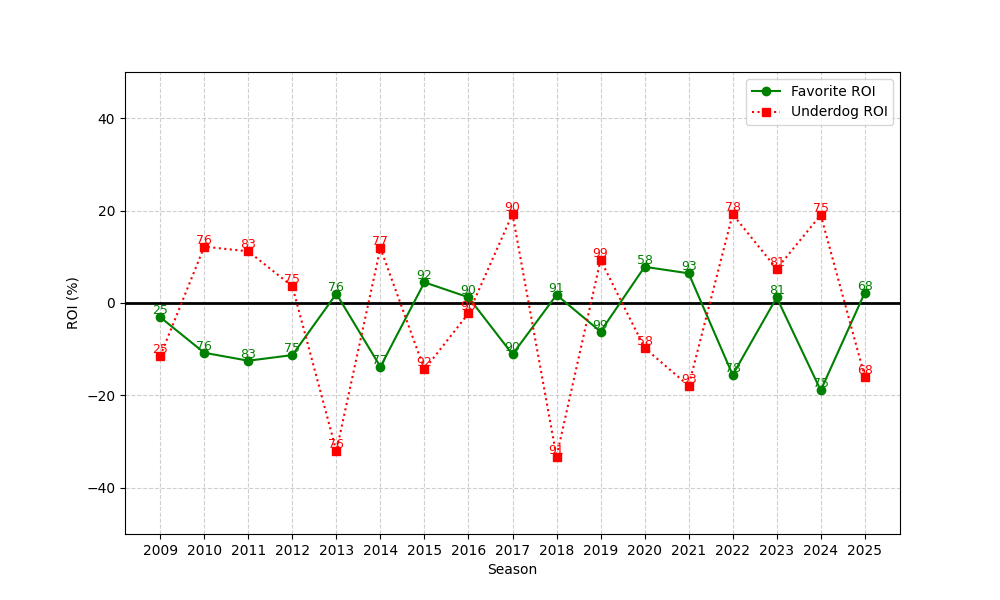

The file beside this chart, header and first rows:
season, n, favorite_roi, underdog_roi
2009, 25, -3.076, -11.48
2010, 76, -10.77, 12.2
2011, 83, -12.49, 11.18
2012, 75, -11.28, 3.629
2013, 76, 2, -32.05
2014, 77, -13.8, 11.9
2015, 92, 4.474, -14.38
2016, 90, 1.235, -2.245
2017, 90, -11.11, 19.27
2018, 91, 1.756, -33.27
2019, 99, -6.195, 9.334
2020, 58, 7.832, -9.726
2021, 93, 6.427, -17.92
2022, 78, -15.57, 19.2
2023, 81, 1.191, 7.381
2024, 75, -18.92, 19.05
2025, 68, 2.224, -15.93
